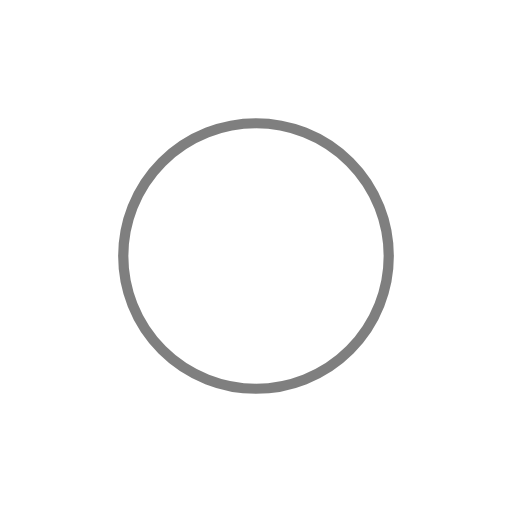
t = 0.00 s
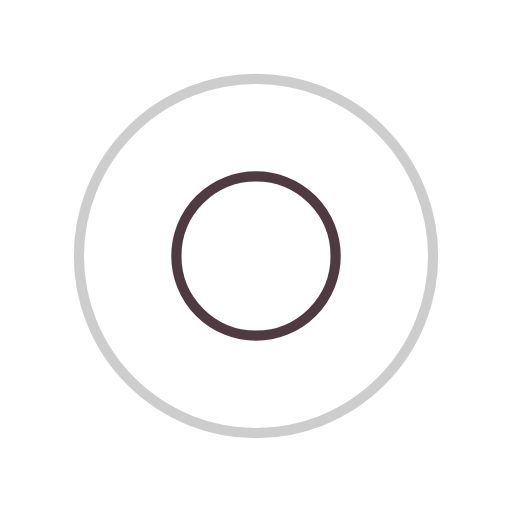
t = 0.25 s
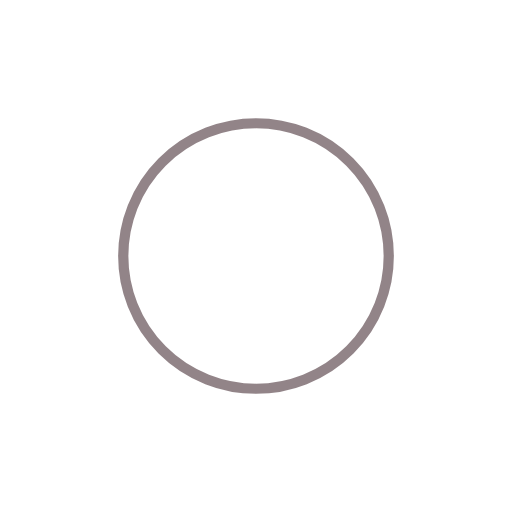
t = 0.50 s
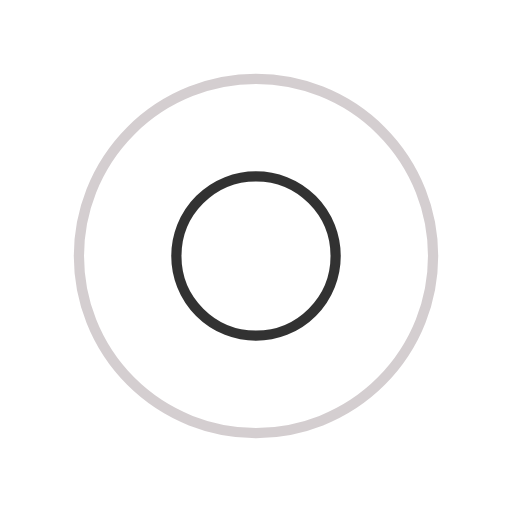
t = 0.75 s

The animated SVG that drew these frames (rendered in a browser with its animation timeline set to each time). Animation: 4 SMIL elements (animate=4); one cycle of 1.00 s, repeats indefinitely.

<svg xmlns="http://www.w3.org/2000/svg" xmlns:xlink="http://www.w3.org/1999/xlink" viewBox="0 0 100 100" preserveAspectRatio="xMidYMid">
<circle cx="50" cy="50" r="0" fill="none" stroke="#260a13" stroke-width="2">
  <animate attributeName="r" repeatCount="indefinite" dur="1s" values="0;40" keyTimes="0;1" keySplines="0 0.2 0.8 1" calcMode="spline" begin="0s"></animate>
  <animate attributeName="opacity" repeatCount="indefinite" dur="1s" values="1;0" keyTimes="0;1" keySplines="0.2 0 0.8 1" calcMode="spline" begin="0s"></animate>
</circle><circle cx="50" cy="50" r="0" fill="none" stroke="#000000" stroke-width="2">
  <animate attributeName="r" repeatCount="indefinite" dur="1s" values="0;40" keyTimes="0;1" keySplines="0 0.2 0.8 1" calcMode="spline" begin="-0.5s"></animate>
  <animate attributeName="opacity" repeatCount="indefinite" dur="1s" values="1;0" keyTimes="0;1" keySplines="0.2 0 0.8 1" calcMode="spline" begin="-0.5s"></animate>
</circle>
</svg>
